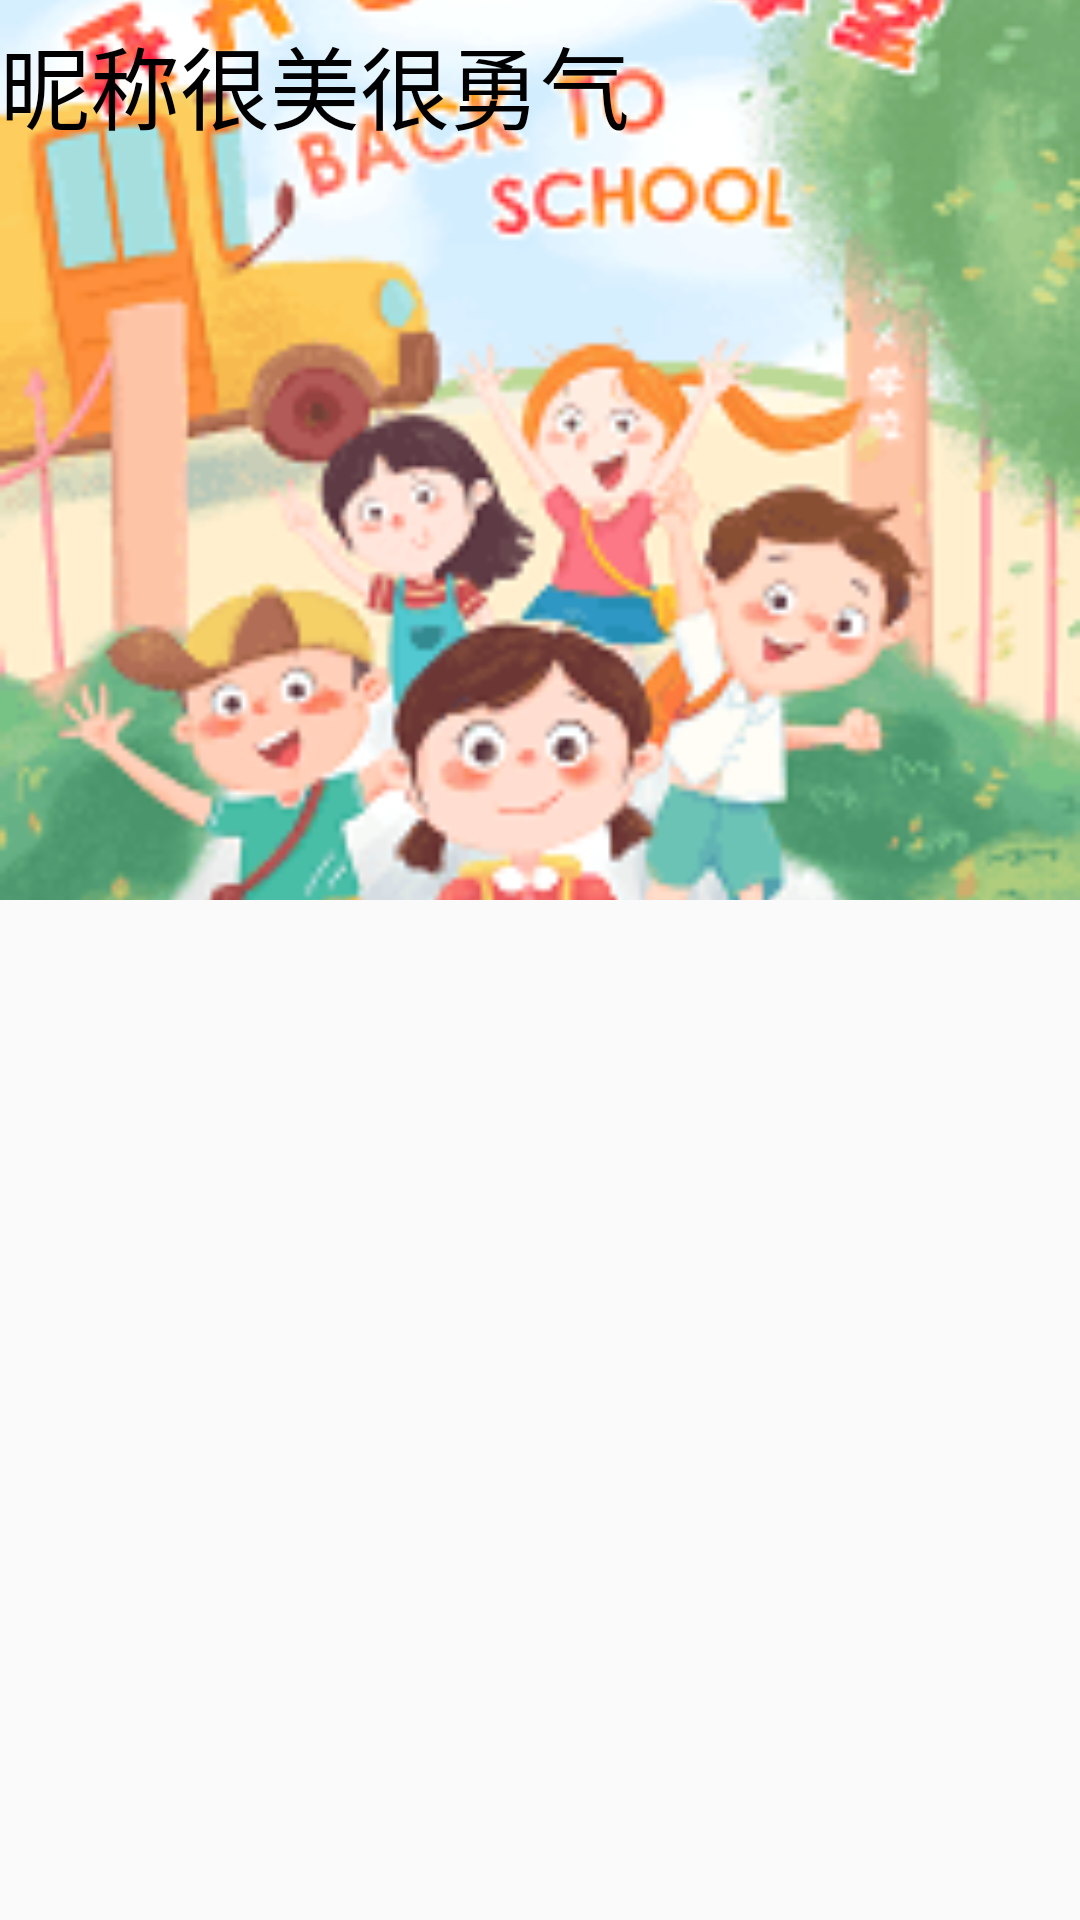

This screen was rendered from an Android layout file. Write that file and the resources it references.
<!-- AndroidManifest.xml: application theme AppTheme -->
<!-- res/layout/activity_article_list.xml -->
<?xml version="1.0" encoding="utf-8"?>
<LinearLayout xmlns:android="http://schemas.android.com/apk/res/android"
              xmlns:app="http://schemas.android.com/apk/res-auto"
              xmlns:tools="http://schemas.android.com/tools"
              android:layout_width="match_parent"
              android:layout_height="match_parent"
              android:orientation="vertical"
              tools:context="cn.xuexuan.newui.ArticleListActivity">

    <RelativeLayout
        android:id="@+id/top_relative"
        android:layout_width="match_parent"
        android:layout_height="@dimen/y150"
        android:background="#88000000"
        android:gravity="center_vertical">
        <TextView
            android:id="@+id/tv_demo"
            android:text="demo"
            android:textSize="30sp"
            android:layout_width="wrap_content"
            android:layout_height="wrap_content"/>

        <ImageView
            android:layout_toRightOf="@id/tv_demo"
            android:src="@mipmap/ic_launcher"
            android:layout_width="wrap_content"
            android:layout_height="wrap_content"/>
    </RelativeLayout>

    <android.support.design.widget.CoordinatorLayout xmlns:android="http://schemas.android.com/apk/res/android"
                                                     xmlns:app="http://schemas.android.com/apk/res-auto"
                                                     android:layout_width="match_parent"
                                                     android:layout_height="match_parent">

        <android.support.design.widget.AppBarLayout
            android:id="@+id/app_bar_layout"
            android:layout_width="match_parent"
            android:layout_height="wrap_content"
            android:theme="@style/ThemeOverlay.AppCompat.Dark.ActionBar">

           

            <android.support.design.widget.CollapsingToolbarLayout
                android:id="@+id/collapse_layout"
                android:layout_width="match_parent"
                android:layout_height="wrap_content"
                app:expandedTitleMarginEnd="64dp"
                app:expandedTitleMarginStart="48dp"
                app:layout_scrollFlags="scroll|snap|exitUntilCollapsed">

                <ImageView
                    android:id="@+id/main.backdrop"
                    android:layout_width="match_parent"
                    android:layout_height="300dp"
                    android:scaleType="centerCrop"
                    android:src="@mipmap/hi"
                    app:layout_collapseMode="parallax" />

                <android.support.v7.widget.Toolbar
                    android:id="@+id/toolbar"
                    app:contentInsetStart="0dp"
                    android:layout_width="match_parent"
                    android:layout_height="?android:attr/actionBarSize"
                    app:layout_collapseMode="pin"  >
                    <LinearLayout
                        android:orientation="horizontal"
                        android:layout_width="match_parent"
                        android:layout_height="match_parent">

                        <ImageView
                            android:layout_width="wrap_content"
                            android:layout_height="wrap_content"
                            android:src="@mipmap/man"/>
                        <TextView
                            android:gravity="center_vertical"
                            android:text="昵称很美很勇气"
                            android:textColor="#000000"
                            android:textSize="30sp"
                            android:layout_width="wrap_content"
                            android:layout_height="match_parent"/>

                    </LinearLayout>
                </android.support.v7.widget.Toolbar>

            </android.support.design.widget.CollapsingToolbarLayout>
        </android.support.design.widget.AppBarLayout>


        <FrameLayout
            android:layout_width="match_parent"
            android:layout_height="match_parent"
            android:overScrollMode="never"
            app:layout_behavior="@string/appbar_scrolling_view_behavior">

                <android.support.v7.widget.RecyclerView
                    android:id="@+id/recyclerView"
                    android:layout_width="match_parent"
                    android:layout_height="match_parent"/>

        </FrameLayout>
    </android.support.design.widget.CoordinatorLayout>

</LinearLayout>
<!-- resources referenced by this layout -->
<resources>
  <color name="color_d8ffe8">#d8ffe8</color>
  <color name="inc_style">#35BD6C</color>
  <!-- mipmap hi: png bitmap (mipmap-xxhdpi, 23970 bytes) -->
  <style name="AppTheme" parent="Theme.AppCompat.Light.DarkActionBar">
          
          <item name="colorPrimary">@color/colorPrimary</item>
          <item name="colorPrimaryDark">@color/colorPrimaryDark</item>
          <item name="colorAccent">@color/colorAccent</item>
          <item name="windowActionBar">false</item>
          <item name="windowNoTitle">true</item>
          
          
          
      </style>
  <color name="colorPrimary">#3F51B5</color>
  <color name="colorPrimaryDark">#303F9F</color>
  <color name="colorAccent">#FF4081</color>
</resources>
